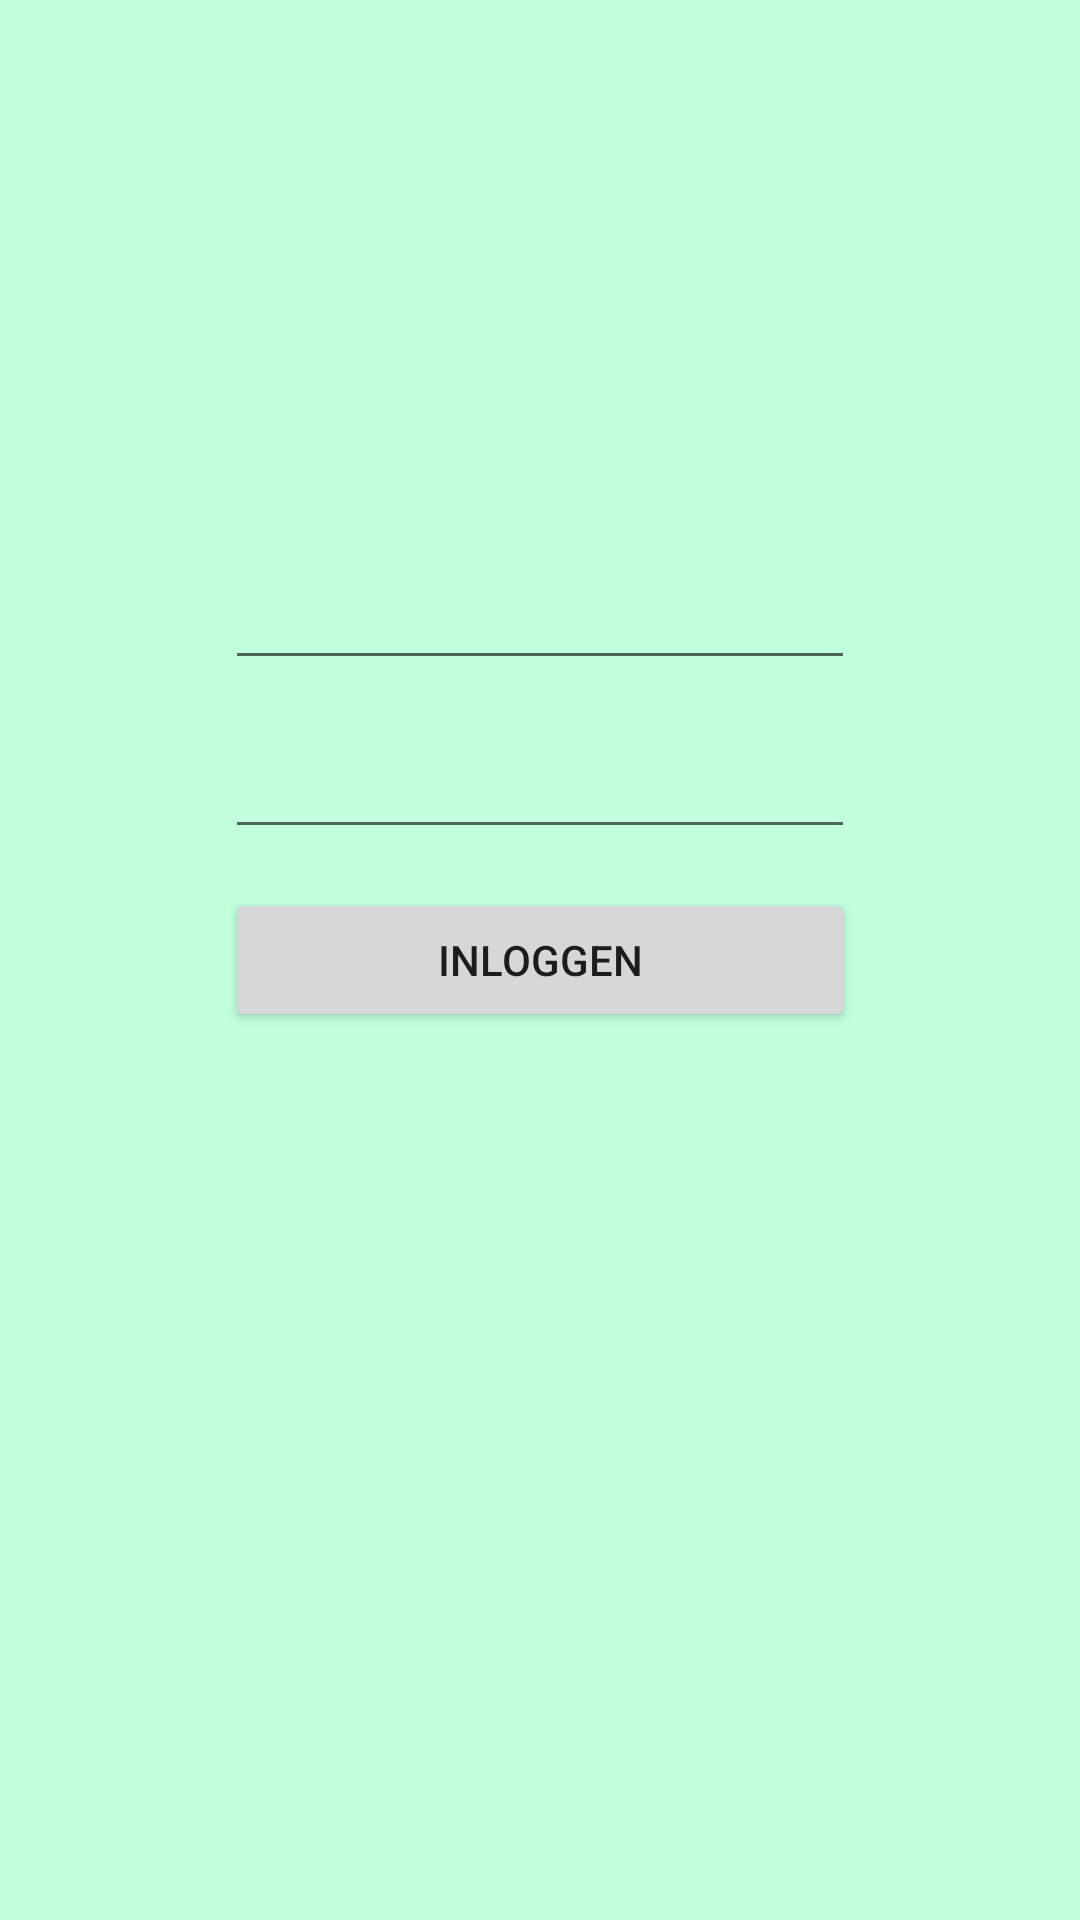

Layout XML and referenced resources for this Android screen:
<!-- AndroidManifest.xml: application theme AppTheme -->
<!-- res/layout/activity_login.xml -->
<?xml version="1.0" encoding="utf-8"?>
<RelativeLayout xmlns:android="http://schemas.android.com/apk/res/android"
    xmlns:tools="http://schemas.android.com/tools"
    android:id="@+id/activity_login"
    android:layout_width="match_parent"
    android:layout_height="match_parent"
    android:paddingBottom="@dimen/activity_vertical_margin"
    android:paddingLeft="@dimen/activity_horizontal_margin"
    android:paddingRight="@dimen/activity_horizontal_margin"
    android:paddingTop="@dimen/activity_vertical_margin"
    tools:context="fhict.sm41_shakeit.LoginActivity"
    android:background="#c1ffdd">

    <EditText
        android:layout_width="wrap_content"
        android:layout_height="wrap_content"
        android:inputType="textPersonName"
        android:ems="10"
        android:layout_above="@+id/etPassword"
        android:layout_alignRight="@+id/etPassword"
        android:layout_alignEnd="@+id/etPassword"
        android:layout_marginBottom="15dp"
        android:id="@+id/etName" />

    <Button
        android:text="inloggen"
        android:layout_width="wrap_content"
        android:layout_height="wrap_content"
        android:id="@+id/btnSubmit"
        android:layout_centerVertical="true"
        android:layout_alignLeft="@+id/etPassword"
        android:layout_alignStart="@+id/etPassword"
        android:layout_alignRight="@+id/etPassword"
        android:layout_alignEnd="@+id/etPassword" />

    <EditText
        android:layout_width="wrap_content"
        android:layout_height="wrap_content"
        android:inputType="textPassword"
        android:ems="10"
        android:layout_marginBottom="61dp"
        android:id="@+id/etPassword"
        android:layout_alignBottom="@+id/btnSubmit"
        android:layout_centerHorizontal="true" />

</RelativeLayout>
<!-- resources referenced by this layout -->
<resources>
  <style name="AppTheme" parent="Theme.AppCompat.Light.DarkActionBar">
          
          <item name="colorPrimary">@color/colorPrimary</item>
          <item name="colorPrimaryDark">@color/colorPrimaryDark</item>
          <item name="colorAccent">@color/colorAccent</item>
      </style>
  <color name="colorPrimary">#B00909</color>
  <color name="colorPrimaryDark">#303F9F</color>
  <color name="colorAccent">#3F51B5</color>
</resources>
